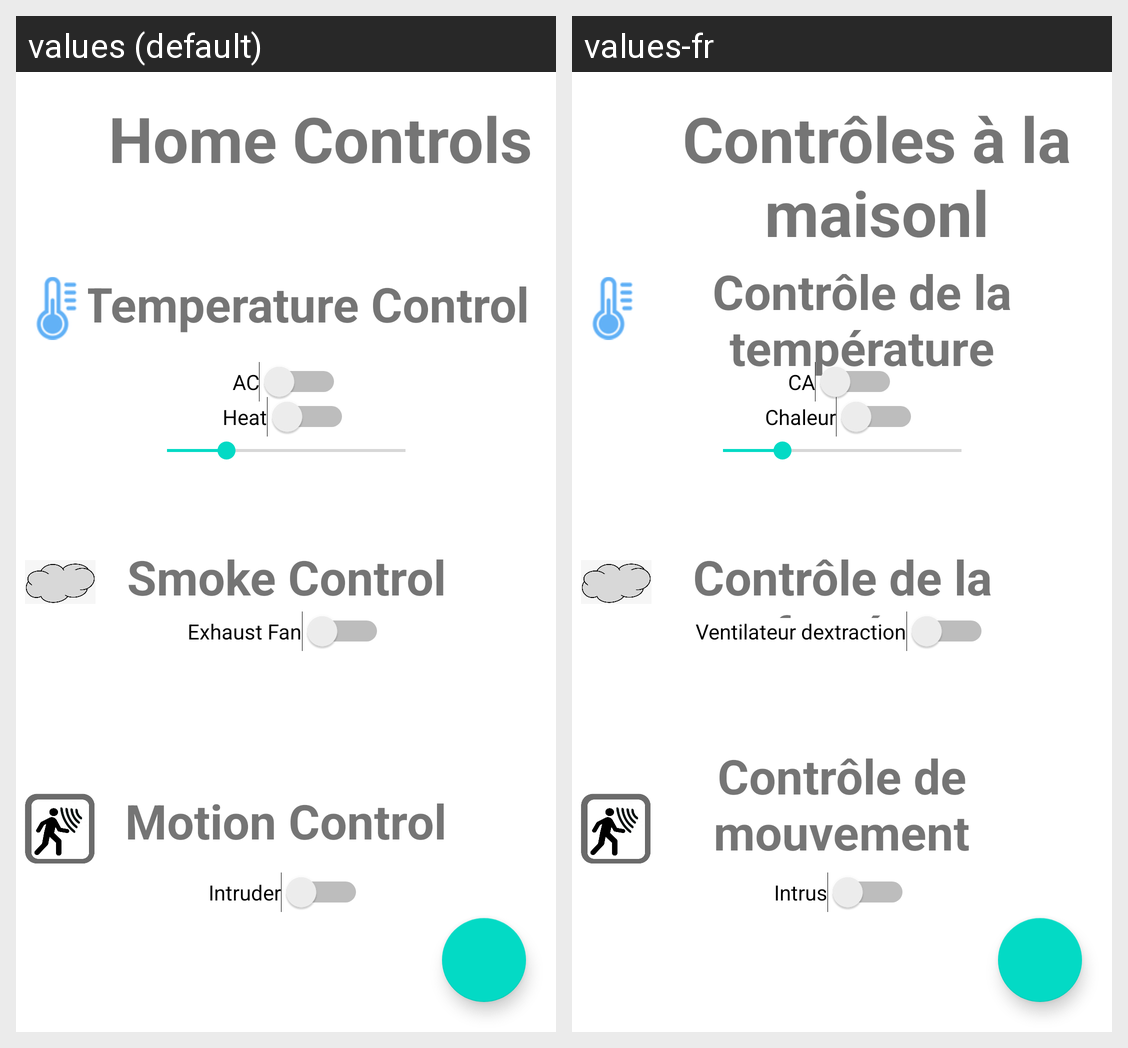

This grid shows one Android layout under two languages. Give, for every string resource on the screen, its name, the default text and each shown locale's text.
Android screen res/layout/fragment_control.xml rendered under 2 locales, left to right: values (default), values-fr. Device: Nexus 5 (rendered at 1080×1920; each locale shown at half size, 540×960, under a caption strip naming it); theme Theme.SAFESMARTHOME.
Strings drawn on this screen, with the default value and each locale's value (text and hints the layout hard-codes, and strings that could not be matched under every locale, appear in the picture but are not listed):

intruder
  values: Intruder
  values-fr: Intrus

motion_control
  values: Motion Control
  values-fr: Contrôle de mouvement

heat
  values: Heat
  values-fr: Chaleur

smoke_control
  values: Smoke Control
  values-fr: Contrôle de la fumée

temperature_control
  values: Temperature Control
  values-fr: Contrôle de la température

exhaust_fan
  values: Exhaust Fan
  values-fr: Ventilateur dextraction

ac
  values: AC
  values-fr: CA

home_control
  values: Home Controls
  values-fr: Contrôles à la maisonl
